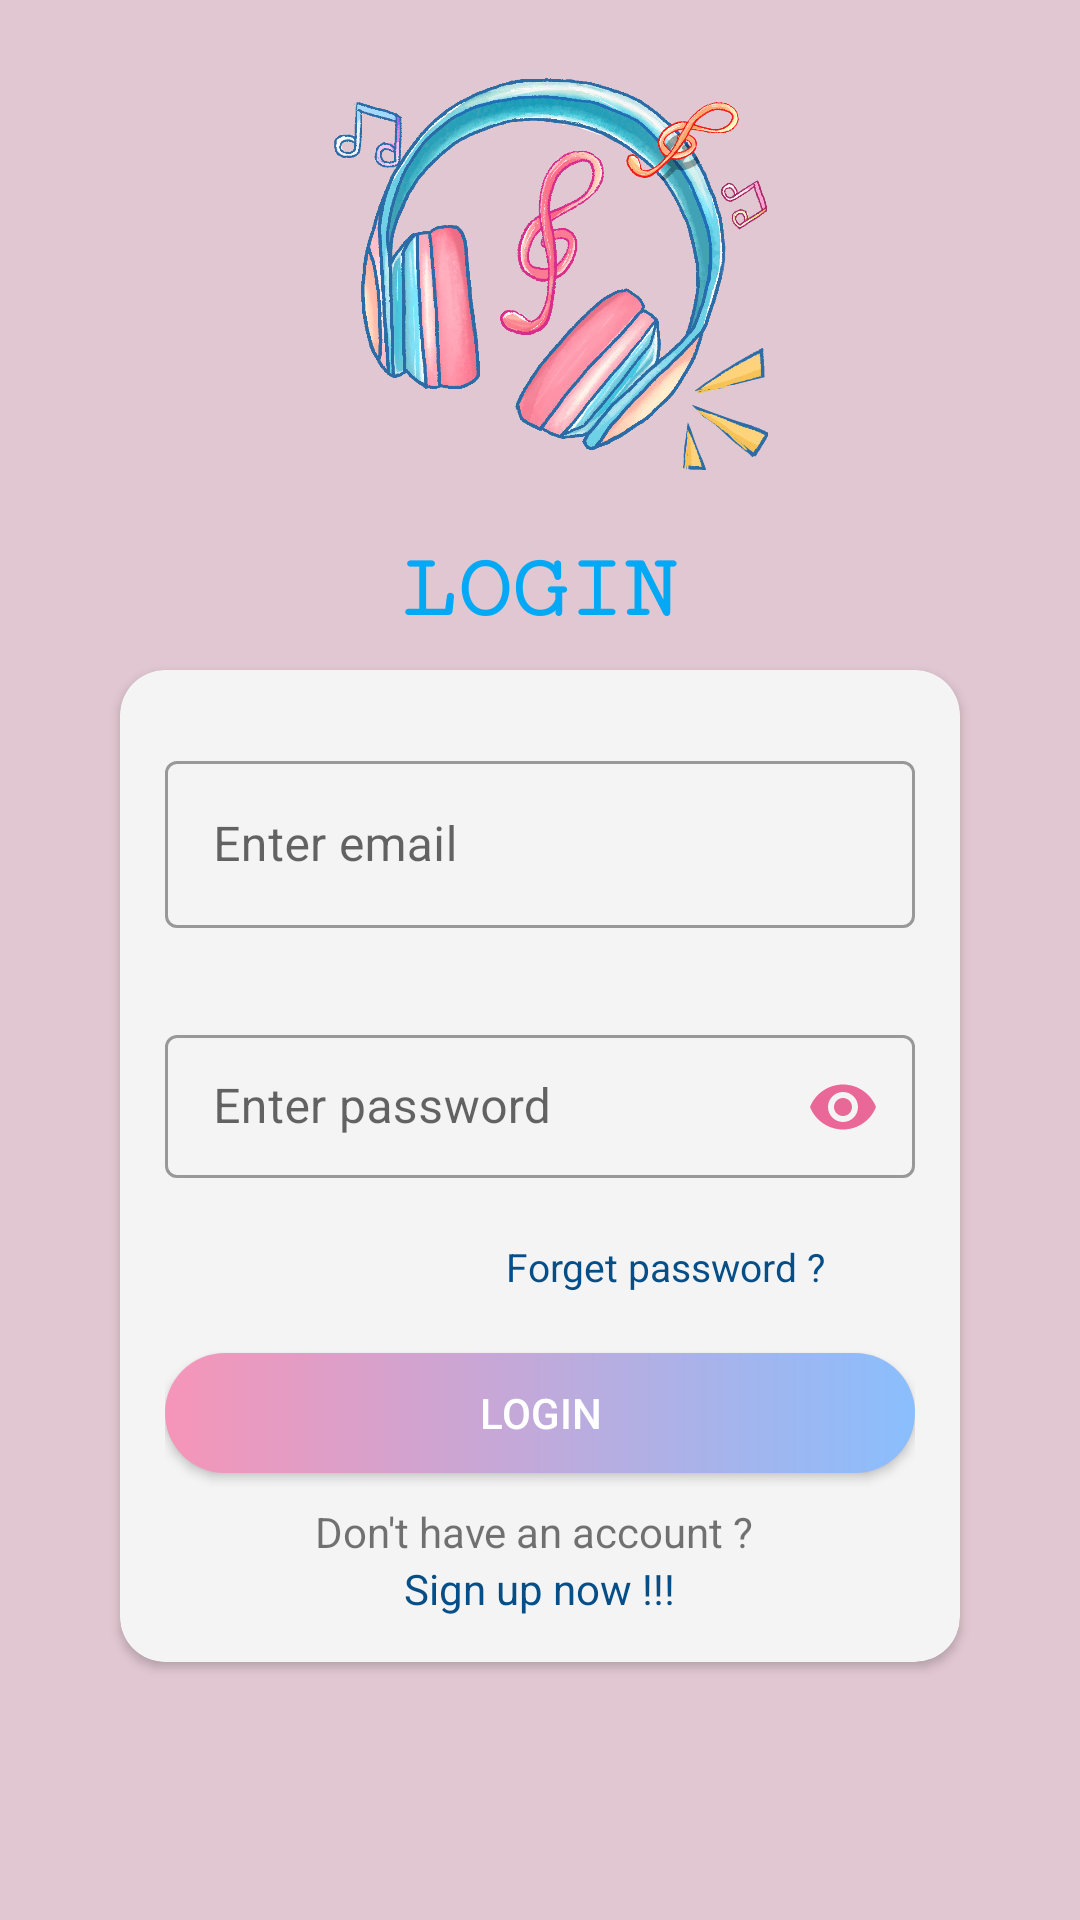

This screen was rendered from an Android layout file. Write that file and the resources it references.
<!-- AndroidManifest.xml: application theme Theme.MusicPlayer -->
<!-- res/layout/activity_login.xml -->
<?xml version="1.0" encoding="utf-8"?>
<LinearLayout xmlns:android="http://schemas.android.com/apk/res/android"
    xmlns:app="http://schemas.android.com/apk/res-auto"
    xmlns:tools="http://schemas.android.com/tools"
    android:layout_width="match_parent"
    android:layout_height="match_parent"
    tools:context=".MainActivity"
    android:orientation="vertical"
    android:background="#E1C7D1"
    android:layout_gravity="center"
    android:theme="@style/Theme.MaterialComponents.DayNight.NoActionBar">

    <ImageView
        android:layout_gravity="center"
        android:layout_width="180dp"
        android:layout_height="180dp"
        android:src="@drawable/logo" />
    <TextView
        android:text="LOGIN"
        android:textColor="#03A9F4"
        android:textSize="30dp"
        android:textStyle="bold"
        android:fontFamily="serif-monospace"
        android:layout_gravity="center"
        android:layout_width="wrap_content"
        android:layout_height="wrap_content"/>

    <androidx.cardview.widget.CardView
        android:layout_width="match_parent"
        android:layout_marginLeft="40dp"
        android:layout_marginRight="40dp"
        android:layout_marginTop="10dp"
        android:layout_height="wrap_content"
        android:layout_gravity="center"
        android:backgroundTint="#F4F4F4"
        android:foregroundGravity="clip_vertical|center_horizontal"
        app:cardCornerRadius="15dp">

        <LinearLayout
            android:layout_width="match_parent"
            android:layout_height="wrap_content"
            android:orientation="vertical"
            android:padding="15dp">

            <com.google.android.material.textfield.TextInputLayout
                style="@style/Widget.MaterialComponents.TextInputLayout.OutlinedBox"
                android:id="@+id/email"
                android:layout_gravity="center"
                android:layout_width="250dp"
                android:layout_height="wrap_content"
                android:layout_marginBottom="10dp"
                android:layout_marginTop="10dp"
                android:hint="Enter email"
                app:errorEnabled="true">

                <com.google.android.material.textfield.TextInputEditText
                    android:id="@+id/email_field"
                    android:layout_width="match_parent"
                    android:layout_height="wrap_content" />

            </com.google.android.material.textfield.TextInputLayout>

            <com.google.android.material.textfield.TextInputLayout
                style="@style/Widget.MaterialComponents.TextInputLayout.OutlinedBox.Dense"
                android:layout_width="250dp"
                android:id="@+id/password"
                android:layout_gravity="center"
                android:layout_height="wrap_content"
                android:hint="Enter password"
                app:errorEnabled="true"
                app:endIconMode="password_toggle"
                app:endIconTint="#EA6898">

                <com.google.android.material.textfield.TextInputEditText
                    android:id="@+id/editPassword"
                    android:layout_width="match_parent"
                    android:layout_height="wrap_content"
                    android:inputType="textPassword"/>
            </com.google.android.material.textfield.TextInputLayout>

            <TextView
                android:id="@+id/tvResetpw"
                android:layout_gravity="right"
                android:layout_marginRight="30dp"
                android:textSize="13dp"
                android:textColor="#054E88"
                android:layout_width="wrap_content"
                android:layout_height="wrap_content"
                android:text="Forget password ?" />

            <Button
                android:id="@+id/btLogin"
                android:layout_width="250dp"
                android:layout_height="40dp"
                android:text="LOGIN"
                android:layout_marginTop="20dp"
                android:layout_gravity="center"
                android:textColor="@color/white"
                android:background="@drawable/button"/>
            <TextView
                android:layout_marginTop="10dp"
                android:layout_gravity="center"
                android:text="Don't have an account ? "
                android:layout_width="wrap_content"
                android:layout_height="wrap_content"/>
            <TextView
                android:id="@+id/tvSignUp"
                android:layout_gravity="center"
                android:textColor="#054E88"
                android:text="Sign up now !!!"
                android:layout_width="wrap_content"
                android:layout_height="wrap_content"/>
        </LinearLayout>
    </androidx.cardview.widget.CardView>


</LinearLayout>
<!-- resources referenced by this layout -->
<resources>
  <color name="white">#FFFFFFFF</color>
  <!-- drawable button (drawable) -->
  <?xml version="1.0" encoding="utf-8"?>
  <shape xmlns:android="http://schemas.android.com/apk/res/android">
  
  
      <corners android:radius="20dp"/>
      <gradient android:endColor="#8ABEFD"
          android:startColor="#F695B8"/>
  
  </shape>
  <!-- drawable logo: png bitmap (drawable, 428280 bytes) -->
  <style name="Theme.MusicPlayer" parent="Theme.AppCompat.DayNight.NoActionBar">
          
          <item name="colorPrimary">@color/purple_500</item>
          <item name="colorPrimaryVariant">@color/purple_700</item>
          <item name="colorOnPrimary">@color/white</item>
          
          <item name="colorSecondary">@color/teal_200</item>
          <item name="colorSecondaryVariant">@color/teal_700</item>
          <item name="colorOnSecondary">@color/black</item>
          
          <item name="android:statusBarColor">?attr/colorPrimaryVariant</item>
          
      </style>
  <color name="purple_500">#FF6200EE</color>
  <color name="purple_700">#FF3700B3</color>
  <color name="teal_200">#FF03DAC5</color>
  <color name="teal_700">#FF018786</color>
  <color name="black">#FF000000</color>
</resources>
